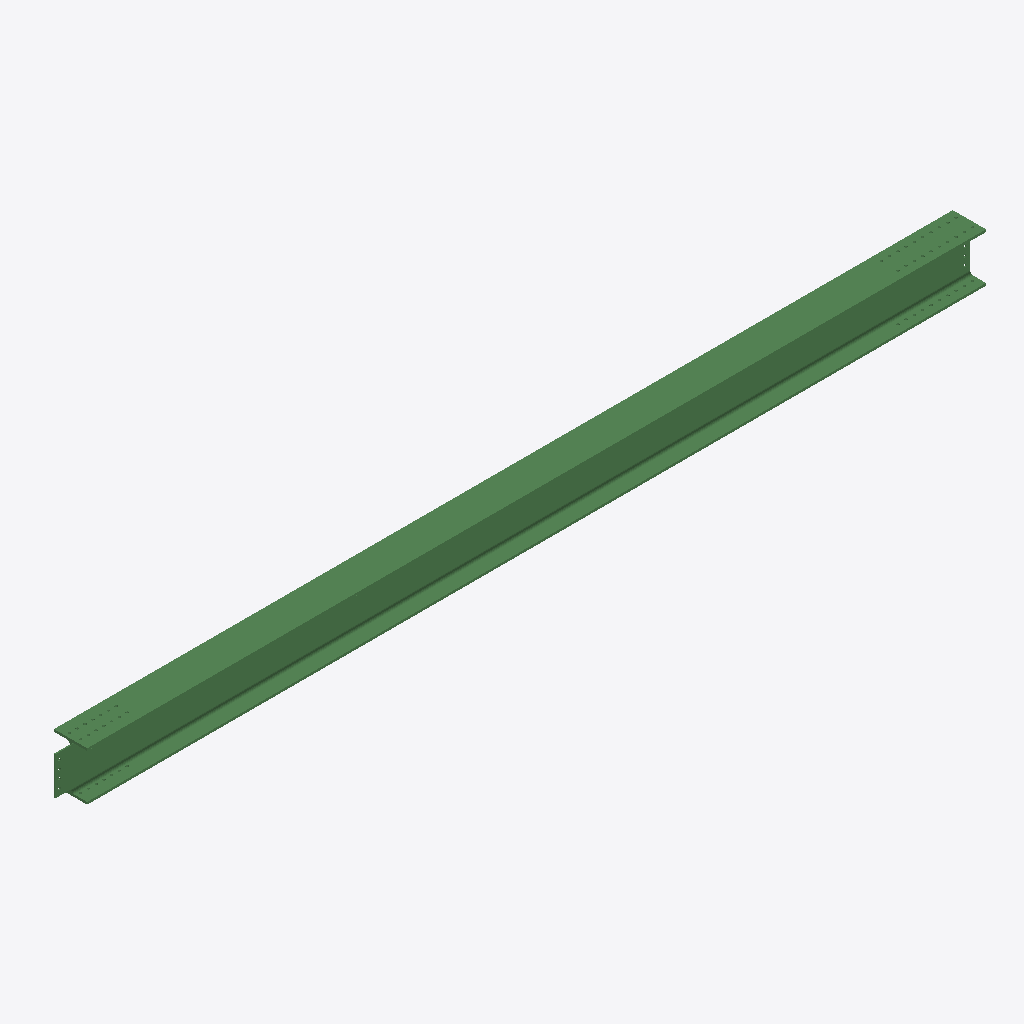
Isometric view of an IFC building model (IFC-SPF (STEP), schema IFC2X3, length unit millimetre), seen from the south-west, elements coloured by IFC class: 1 beam (green).
Extent 8.2 m × 0.3 m × 0.4 m (x, y, z). Storeys (1): Undefined at 0.00 m. Elements (1): 1 IfcBeam.

HEADER;
FILE_DESCRIPTION(('ViewDefinition[AISC_Steel_Detailing]','Option [BaseQuantities:Off]','Option [GridExport:On]','Option [Assemblies:Off]','Option [Bolts:On]','Option [Rebars:On]','Option [PourObjects:Off]','Option [Welds:On]','Option [SurfaceTreatments:On]','Option [LocationBy:0]','Option [ViewColors:Off]','Option [SectionedSpine:Off]','[2 more]'),'2;1');
FILE_NAME('b_4_Qty_1.ifc','2026-05-16T11:53:17',('GIOVANNIPC\\gcorrea'),('Structural Designer'),'IFC Database version: Work','Tekla Structures 2020 Service Pack 5, IFC Export','');
FILE_SCHEMA(('IFC2X3'));
ENDSEC;
DATA;
#37=IFCPROJECT('2G7ZFDNE16yBDU14FA92Me',#5,'Proyecto',$,$,$,$,(#11),#36);
#39=IFCSITE('2xvEzEinjBTea80yOTcujY',#5,'Obra',$,$,#38,$,$,.ELEMENT.,$,$,$,$,$);
#41=IFCBUILDING('16zDzZUvf8VuXgE16StS8Y',#5,'Undefined',$,$,#40,$,$,.ELEMENT.,$,$,$);
#43=IFCBUILDINGSTOREY('29hdEUCErFze9E_VIAceOd',#5,'Undefined',$,$,#42,$,$,.ELEMENT.,0.0);
#69=IFCBEAM('1Q0dwis9z12wCuLX128sqq',#44,'BEAM','HEA450','HEA450',#47,#68,'ID5a027eac-d89f-410b-a338-561042236d34');
ENDSEC;
